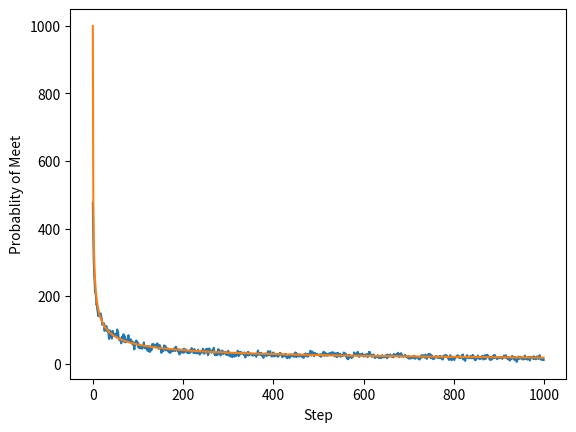

The matplotlib source for this figure:
# This program calculates the probablity of 2 molecules meeting
# after N steps

import matplotlib.pyplot as plt
import random 

# Position of 2 molecules at Nth step 
X = [0,0]
# No of Steps
N = 1000
countArray=[0]*N
# No of iterations
M = 1000

for k in range(M):
	i=0
	X =[0,0]	
	for i in range(0,N):
		
		for j in range(len(X)):
			r = random.uniform(0,1)
			if(r < 0.5):
				X[j] = X[j] + 1
			else:
				X[j] = X[j] - 1
		if X[0]==X[1]:
			countArray[i]=countArray[i]+1

# Analytic solution 
analytic=[1*M]
for i in range(1,M):
	analytic.append(analytic[i-1]*(2*i-1)*(2*i)/(4*i*i)) # 2n! /(2^n * n!)^2 

plt.plot(countArray)		
plt.plot(analytic)
plt.xlabel('Step')
plt.ylabel('Probablity of Meet')
plt.savefig("p1_2drunkProblem.png")
plt.show()